Run: headless pygame with SDL's dummy video driver; simulated clock (each Clock.tick advances the game by its frame time, no real sleeping); random seed 0; keys injected as events and as key.get_pressed() state; no mouse input.
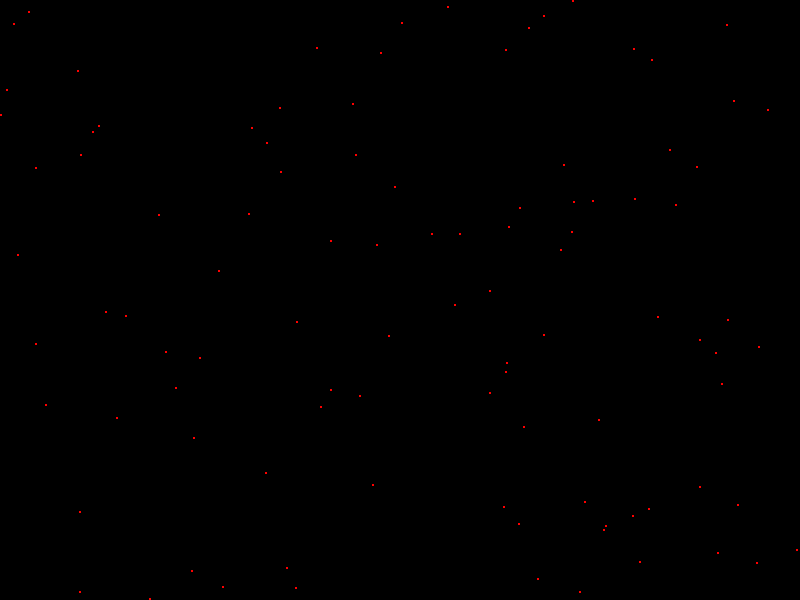
Frame 1 of 4 · flips 1–60 · no input
Frame 2 of 4 · flips 61–180 · tapped SPACE, RETURN · held RIGHT (→), D · screen unchanged from frame 1, image omitted
Frame 3 of 4 · flips 181–300 · held DOWN (↓), S · screen unchanged from frame 2, image omitted
Frame 4 of 4 · flips 301–420 · held LEFT (←), A, UP (↑), W · screen unchanged from frame 3, image omitted

The pygame program that drew these frames:

import pygame,random,math
class Particle:
    def __init__(self, x, y):
        self.x = x
        self.y = y
        self.vx = 0
        self.vy = 0
        self.outer_radius = 10
        self.inner_radius = 5
        self.particle_size = 1
        self.color = (255, 0, 0)
        # self.life = 100

    def update(self,p1,p2,matrix):
        ...
        # replace logic from turtle particle life with forces based on matrix

    def draw(self, screen):
        pygame.draw.circle(screen, self.color, (int(self.x), int(self.y)), int(self.particle_size))
    
    def border_check(self, width, height,circle=False):
        if not circle:
            if self.x < 0:
                self.x = 0
                self.vx *= -1
            elif self.x > width:
                self.x = width
                self.vx *= -1
            if self.y < 0:
                self.y = 0
                self.vy *= -1
            elif self.y > height:
                self.y = height
                self.vy *= -1
        else:
            w2 = width//2
            h2 = height//2
            radius = math.hypot(w2, h2)
            dx = self.x - w2
            dy = self.y - h2
            dist = math.hypot(dx, dy)
            if dist > radius:
                angle = math.atan2(dy, dx)
                self.x = w2 + radius * math.cos(angle)
                self.y = h2 + radius * math.sin(angle)
                self.vx *= -1
                self.vy *= -1
                
def fix_probs(prob, n, max_len):
    if not prob:
        prob = [random.random() for _ in range(n)]

    prob = prob[:max_len]
    prob.extend([0] * (max_len - len(prob)))

WIDTH, HEIGHT = 800, 600
screen = pygame.display.set_mode((WIDTH, HEIGHT))
particles = []
funcs = {
        # "sin":math.sin,
        # "cos":math.cos,
        # "sin_cos":lambda x: math.sin(x)*math.cos(x),
        # "sin^2-cos^2":lambda x: math.sin(x)**2 - math.cos(x)**2,
        # "inv_exp":lambda x: math.exp(-0.01*x),
        # "log_e_1p" :lambda x: math.log1p(abs(x)),
        # "inv_sqrt": lambda x: 1/math.sqrt(abs(x)) if abs(x) > 1 else 0,
        # "atan(sin,cos)":lambda x: math.atan2(math.sin(x),math.cos(x)),
        # "inv_sqr":lambda x: 1/x**2 if abs(x) > 1 else 0,
        # "neg":lambda x:-abs(x),
        # "pos":lambda x:abs(x),
        "mex_hat": lambda x: (1 - x*x/25)*math.exp(-x*x/50),
        "gauss": lambda x: math.exp(-((x-10)**2)/20)
}

n_c = 1
n_s = 1
prob_func = [random.random() for _ in range(len(funcs))]
prob_color = [random.random() for _ in range(n_c)]
prob_shape = [random.random() for _ in range(n_s)]
t_colors = ['red', 'green', 'blue', 'yellow', 'cyan', 'magenta']
t_shapes = ['circle', 'square', 'triangle', 'hexagon']
f_name = list(funcs.keys())
fix_probs(prob_func, len(funcs), len(funcs))
fix_probs(prob_color, n_c, len(t_colors))
fix_probs(prob_shape, n_s, len(t_shapes))
shape_size = 0.1

true_color_matrix = {
                c1: {
                    c2: round(random.uniform(-1, 1),2)
                for c2 in t_colors
            } 
        for c1 in t_colors
    }
true_shape_matrix = {
        s1: {
                    s2: (round(random.uniform(-1, 1),2) ,random.choices(f_name,k=1,weights=prob_func)[0]) 
                for s2 in t_shapes
            } 
        for s1 in t_shapes
    }

for _ in range(100):
    x = random.uniform(0, WIDTH)
    y = random.uniform(0, HEIGHT)
    particles.append(Particle(x, y))
running = True
while running:
    for event in pygame.event.get():
        if event.type == pygame.QUIT:
            running = False
    screen.fill((0, 0, 0))
    for particle in particles:
        for other in particles:
            if other != particle:
                # Calculate distance and apply forces based on true_color_matrix and true_shape_matrix
                pass
            vx = random.uniform(-1, 1)
            vy = random.uniform(-1, 1)
            particle.update(vx, vy, true_color_matrix)
            particle.border_check(WIDTH, HEIGHT, circle=True)
            particle.draw(screen)
    pygame.display.flip()
